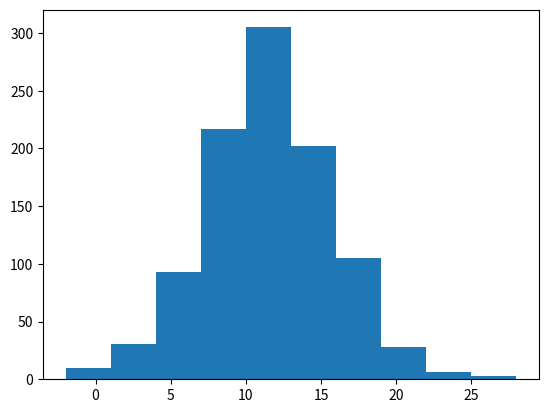

Python code for this plot:
# -*- coding: utf-8 -*-
"""
Created on Fri Mar 29 20:24:56 2019

[redacted]
"""
import numpy as np
import random
n    = 1000   #students number 
m    = 10     #money
dm   = 3      #paid
k    = 1000   #game times
stop = True   #whether drop when money is 0 
a    = list(range(0,n))
students = np.zeros(n)+m
def select():
    random.shuffle(a)
    p1ayer = a[:2]
    return p1ayer
for i in range(0,k):
    player = select()
    if stop :
        while students[player[0]]<= 0 or students[player[1]]<=0:
            player = select()
    while True:
        result = np.random.randint(3)
        if   result == 0:
            students[player[0]]+=dm
            students[player[1]]-=dm
            break
        elif result == 1:
            students[player[0]]-=dm
            students[player[1]]+=dm
            break
import matplotlib.pyplot as plt
plt.hist(students)
plt.show()

